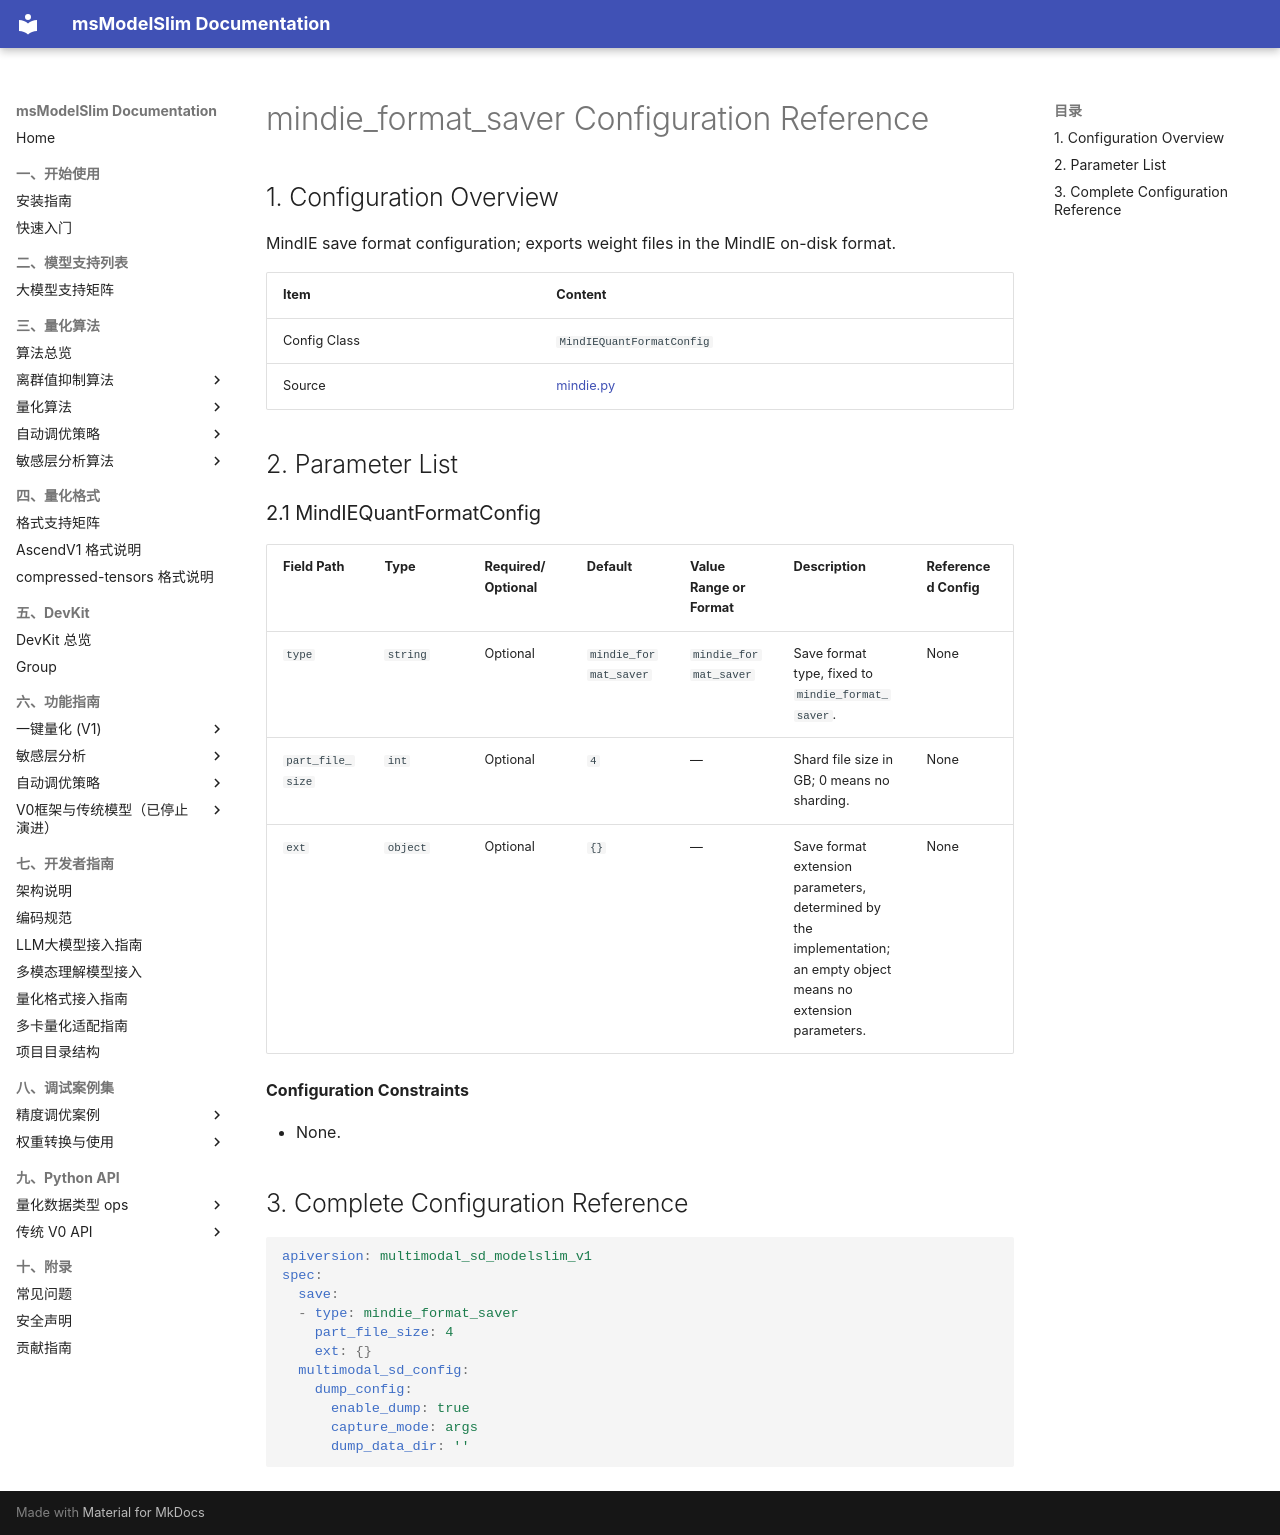

repository: Ascend/msmodelslim · page: en/api_reference/config/format/mindie_format_saver/index.html · generator: mkdocs

<!-- generated-by: skills/docs-management/scripts/gen_quant_config_docs.py ; class: msmodelslim.format.mindie_format.mindie.MindIEQuantFormatConfig -->
# mindie_format_saver Configuration Reference

## 1. Configuration Overview

MindIE save format configuration; exports weight files in the MindIE on-disk format.

| Item | Content |
|------|------|
| Config Class | `MindIEQuantFormatConfig` |
| Source | [mindie.py](../../../../../msmodelslim/format/mindie_format/mindie.py) |

## 2. Parameter List

<h3 id="2-1-mindie-format-saver">2.1 MindIEQuantFormatConfig</h3>

| Field Path | Type | Required/Optional | Default | Value Range or Format | Description | Referenced Config |
|----------|------|-----------|--------|----------------|------|----------|
| `type` | `string` | Optional | `mindie_format_saver` | `mindie_format_saver` | Save format type, fixed to `mindie_format_saver`. | None |
| `part_file_size` | `int` | Optional | `4` | — | Shard file size in GB; 0 means no sharding. | None |
| `ext` | `object` | Optional | `{}` | — | Save format extension parameters, determined by the implementation; an empty object means no extension parameters. | None |

**Configuration Constraints**

- None.

## 3. Complete Configuration Reference

```yaml
apiversion: multimodal_sd_modelslim_v1
spec:
  save:
  - type: mindie_format_saver
    part_file_size: 4
    ext: {}
  multimodal_sd_config:
    dump_config:
      enable_dump: true
      capture_mode: args
      dump_data_dir: ''
```
